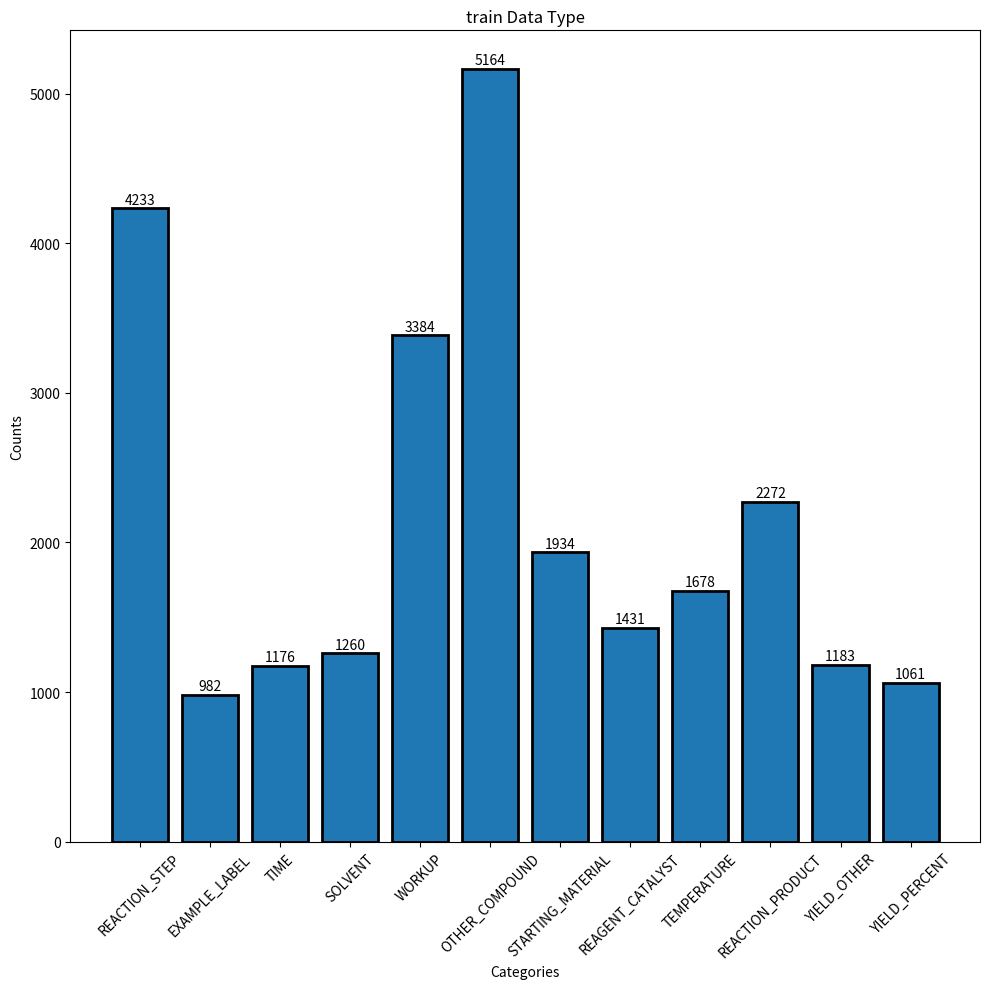

The script that saved this image:
import matplotlib.pyplot as plt

# Data dictionaries for each data type
data_dev = {
    'REACTION_STEP': 419, 'EXAMPLE_LABEL': 96, 'TIME': 117, 'SOLVENT': 120,
    'WORKUP': 331, 'OTHER_COMPOUND': 524, 'STARTING_MATERIAL': 180,
    'REAGENT_CATALYST': 150, 'TEMPERATURE': 163, 'REACTION_PRODUCT': 220,
    'YIELD_OTHER': 122, 'YIELD_PERCENT': 106
}

data_train = {
    'REACTION_STEP': 4233, 'EXAMPLE_LABEL': 982, 'TIME': 1176, 'SOLVENT': 1260,
    'WORKUP': 3384, 'OTHER_COMPOUND': 5164, 'STARTING_MATERIAL': 1934,
    'REAGENT_CATALYST': 1431, 'TEMPERATURE': 1678, 'REACTION_PRODUCT': 2272,
    'YIELD_OTHER': 1183, 'YIELD_PERCENT': 1061
}

data_test = {
    'REACTION_STEP': 6209, 'EXAMPLE_LABEL': 1452, 'TIME': 1763, 'SOLVENT': 1818,
    'WORKUP': 5026, 'OTHER_COMPOUND': 7650, 'STARTING_MATERIAL': 2877,
    'REAGENT_CATALYST': 2074, 'TEMPERATURE': 2473, 'REACTION_PRODUCT': 3411,
    'YIELD_OTHER': 1761, 'YIELD_PERCENT': 1571
}

# Create bar charts for each data type
def create_bar_chart(data, data_type):
    labels = data.keys()
    values = data.values()

    plt.figure(figsize=(10, 10))
    plt.bar(labels, values, linewidth=2, edgecolor='k')

    for i, v in enumerate(values):
        plt.text(i, v + 10, str(v), ha='center', va='bottom', fontsize=10)

    plt.xlabel('Categories')
    plt.ylabel('Counts')
    plt.title(f'{data_type} Data Type')
    plt.xticks(rotation=45)
    plt.tight_layout()


    plt.show()

# create_bar_chart(data_dev, 'dev')
create_bar_chart(data_train, 'train')
# create_bar_chart(data_test, 'test')
